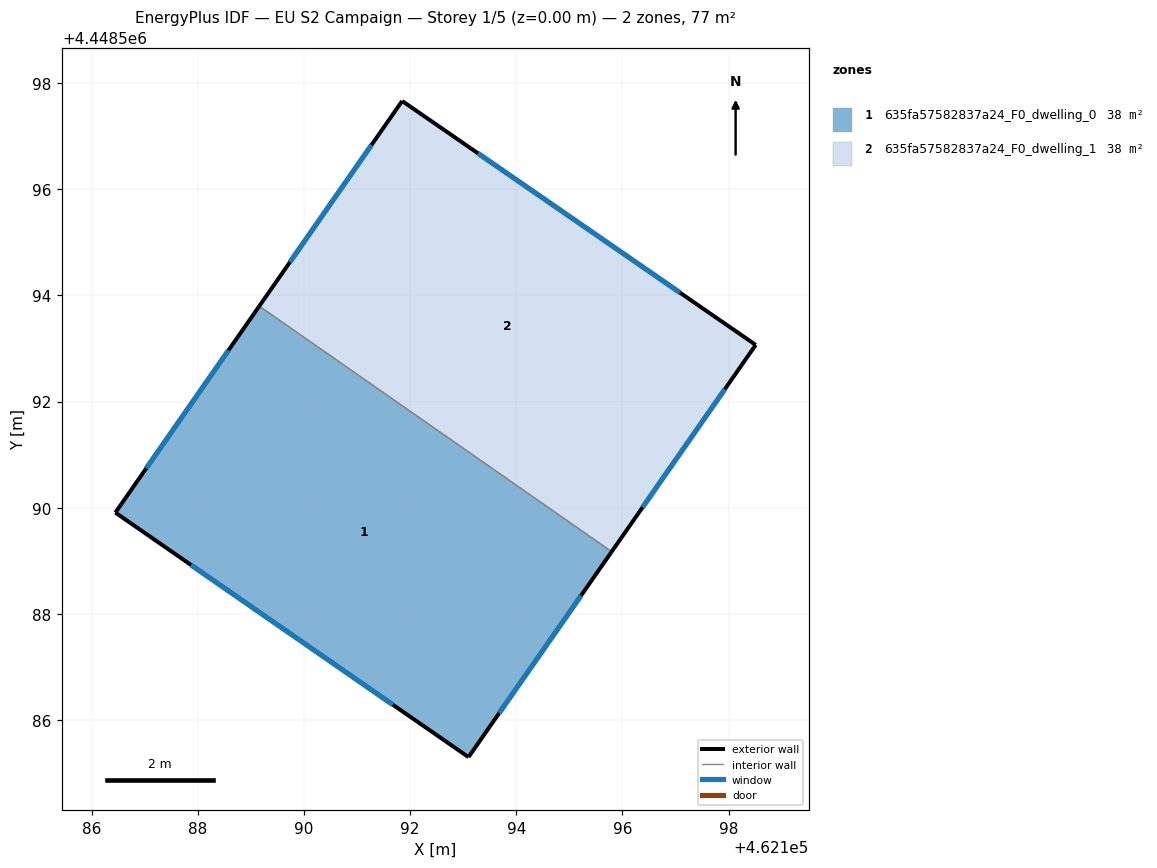
=== STOREY PLAN SPEC (per zone: floor XY polygon, exterior-wall plan segments, windows/doors) ===
zone 1: 635fa57582837a24_F0_dwelling_0  (38.3 m²)
  floor: (462195.80, 4448589.17) (462193.10, 4448585.30) (462186.45, 4448589.91) (462189.16, 4448593.80)
  exterior wall: (462186.45, 4448589.91) – (462193.10, 4448585.30)  [8.1 m]
    window: (462187.87, 4448588.92) – (462191.68, 4448586.29)  [7.9 m²]
  exterior wall: (462189.16, 4448593.80) – (462186.45, 4448589.91)  [4.7 m]
    window: (462188.58, 4448592.97) – (462187.03, 4448590.74)  [4.6 m²]
  exterior wall: (462193.10, 4448585.30) – (462195.80, 4448589.17)  [4.7 m]
    window: (462193.68, 4448586.13) – (462195.22, 4448588.34)  [4.6 m²]
  interior walls: 1
zone 2: 635fa57582837a24_F0_dwelling_1  (38.3 m²)
  floor: (462198.51, 4448593.07) (462195.80, 4448589.17) (462189.16, 4448593.80) (462191.85, 4448597.66)
  exterior wall: (462191.85, 4448597.66) – (462189.16, 4448593.80)  [4.7 m]
    window: (462191.27, 4448596.84) – (462189.73, 4448594.63)  [4.6 m²]
  exterior wall: (462198.51, 4448593.07) – (462191.85, 4448597.66)  [8.1 m]
    window: (462197.08, 4448594.05) – (462193.28, 4448596.68)  [7.9 m²]
  exterior wall: (462195.80, 4448589.17) – (462198.51, 4448593.07)  [4.7 m]
    window: (462196.38, 4448590.01) – (462197.93, 4448592.23)  [4.7 m²]
  interior walls: 1

=== DERIVED (storey summary) ===
Building: EU S2 Campaign
Storey: 1 of 5  (floor level z = 0.00 m)
Storey gross floor area: 76.5 m²
Zones on this storey: 2
  - 635fa57582837a24_F0_dwelling_0: floor 38.3 m²; exterior wall 17.5 m (52.6 m²); 3 window(s) 17.2 m²; WWR 32.7%
  - 635fa57582837a24_F0_dwelling_1: floor 38.3 m²; exterior wall 17.5 m (52.6 m²); 3 window(s) 17.2 m²; WWR 32.7%
Zone adjacency (shared interzone walls):
  - 635fa57582837a24_F0_dwelling_0 ↔ 635fa57582837a24_F0_dwelling_1